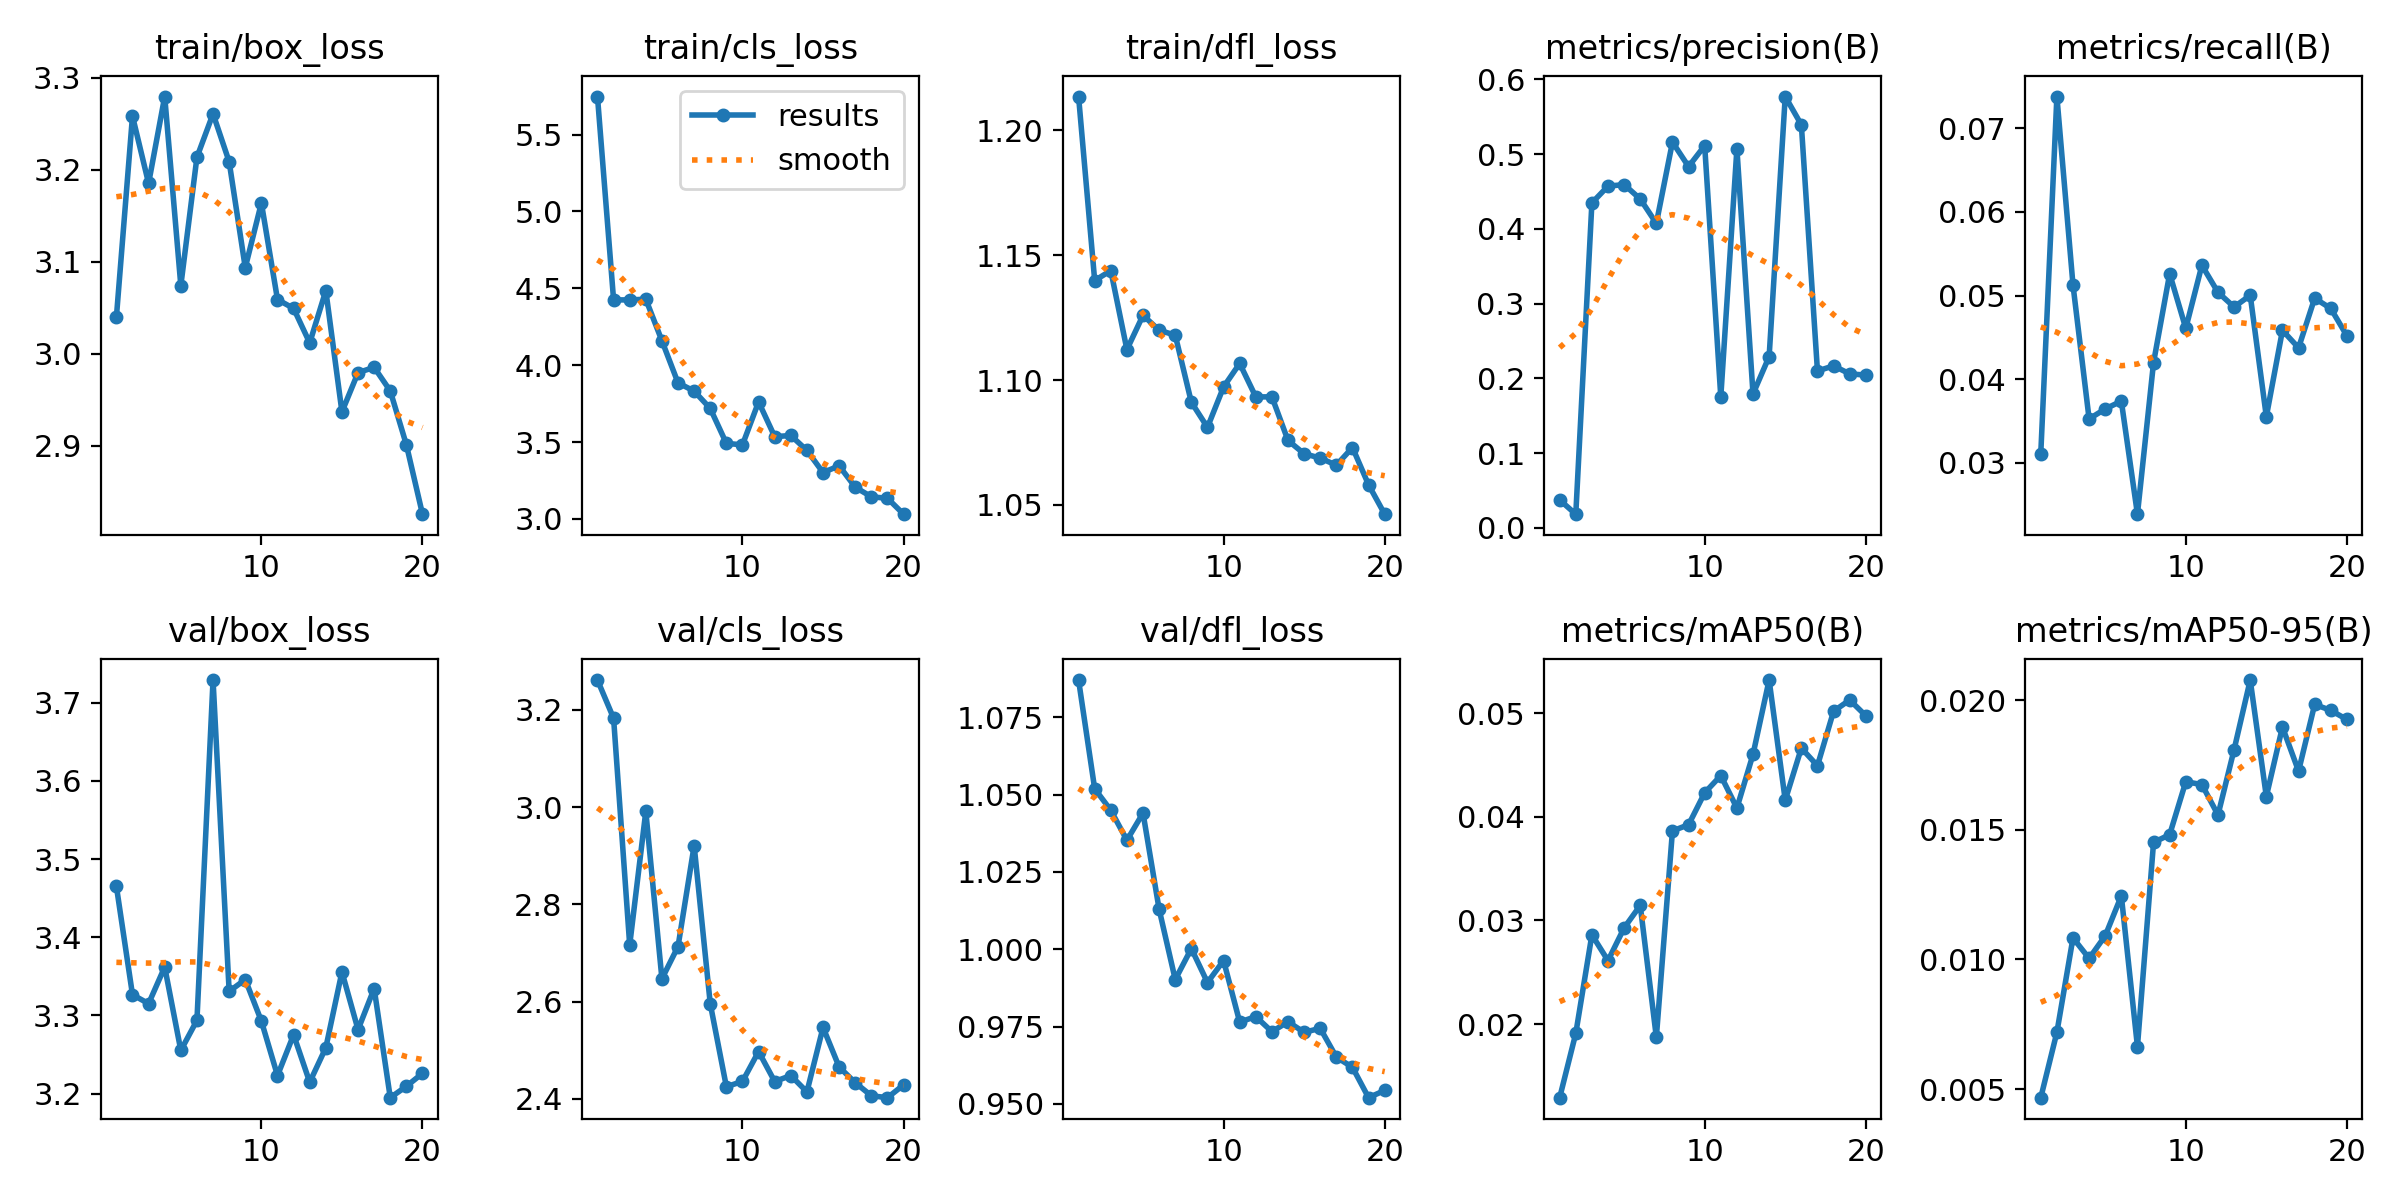

The table this chart was drawn from, first rows:
epoch, time, train/box_loss, train/cls_loss, train/dfl_loss, metrics/precision(B), metrics/recall(B), metrics/mAP50(B), metrics/mAP50-95(B), val/box_loss, val/cls_loss, val/dfl_loss, lr/pg0, lr/pg1, lr/pg2
1, 39.23, 3.039, 5.748, 1.214, 0.03725, 0.03111, 0.01292, 0.00467, 3.465, 3.261, 1.087, 0.0004745, 0.0004745, 0.0004745
2, 78, 3.258, 4.425, 1.14, 0.01823, 0.07378, 0.01912, 0.00719, 3.327, 3.183, 1.052, 0.0009037, 0.0009037, 0.0009037
3, 116.9, 3.185, 4.425, 1.144, 0.4346, 0.05125, 0.02862, 0.01083, 3.315, 2.716, 1.045, 0.001286, 0.001286, 0.001286
4, 155, 3.279, 4.429, 1.112, 0.457, 0.03525, 0.02613, 0.01004, 3.362, 2.991, 1.035, 0.001217, 0.001217, 0.001217
5, 193.6, 3.074, 4.159, 1.126, 0.4591, 0.03645, 0.02929, 0.01091, 3.255, 2.647, 1.044, 0.001146, 0.001146, 0.001146
6, 232.3, 3.213, 3.885, 1.12, 0.4398, 0.03738, 0.03145, 0.01245, 3.294, 2.713, 1.013, 0.001075, 0.001075, 0.001075
7, 271, 3.261, 3.832, 1.118, 0.4072, 0.02387, 0.01875, 0.00664, 3.729, 2.921, 0.9902, 0.001005, 0.001005, 0.001005
8, 309.4, 3.209, 3.718, 1.091, 0.5159, 0.04199, 0.03864, 0.01451, 3.331, 2.596, 1, 0.0009339, 0.0009339, 0.0009339
9, 348.6, 3.093, 3.491, 1.081, 0.4832, 0.0526, 0.03923, 0.01481, 3.346, 2.425, 0.9892, 0.0008631, 0.0008631, 0.0008631
10, 387.2, 3.164, 3.482, 1.097, 0.5111, 0.04608, 0.04231, 0.01685, 3.293, 2.436, 0.9963, 0.0007924, 0.0007924, 0.0007924
11, 425.7, 3.059, 3.761, 1.107, 0.1751, 0.05361, 0.04397, 0.01674, 3.223, 2.497, 0.9765, 0.0007216, 0.0007216, 0.0007216
12, 464.1, 3.049, 3.535, 1.093, 0.507, 0.05038, 0.04084, 0.01557, 3.275, 2.436, 0.9782, 0.0006509, 0.0006509, 0.0006509
13, 502.4, 3.012, 3.543, 1.093, 0.179, 0.04863, 0.04601, 0.01809, 3.215, 2.448, 0.9733, 0.0005802, 0.0005802, 0.0005802
14, 540.4, 3.069, 3.446, 1.076, 0.229, 0.05003, 0.05318, 0.02077, 3.259, 2.414, 0.9765, 0.0005094, 0.0005094, 0.0005094
15, 578.6, 2.937, 3.302, 1.071, 0.5769, 0.03552, 0.0416, 0.01628, 3.356, 2.547, 0.9731, 0.0004387, 0.0004387, 0.0004387
16, 616.7, 2.979, 3.346, 1.069, 0.5391, 0.04584, 0.04662, 0.01896, 3.282, 2.466, 0.9744, 0.000368, 0.000368, 0.000368
17, 655.5, 2.985, 3.206, 1.066, 0.2097, 0.04375, 0.04492, 0.01726, 3.334, 2.433, 0.9651, 0.0002972, 0.0002972, 0.0002972
18, 694.2, 2.96, 3.144, 1.073, 0.2167, 0.04968, 0.05017, 0.01983, 3.195, 2.406, 0.9618, 0.0002265, 0.0002265, 0.0002265
19, 732.3, 2.901, 3.134, 1.058, 0.2059, 0.04845, 0.05126, 0.0196, 3.209, 2.403, 0.952, 0.0001558, 0.0001558, 0.0001558
20, 770.8, 2.826, 3.031, 1.046, 0.2043, 0.04519, 0.04974, 0.01925, 3.226, 2.429, 0.9543, 8.50255e-05, 8.50255e-05, 8.50255e-05
